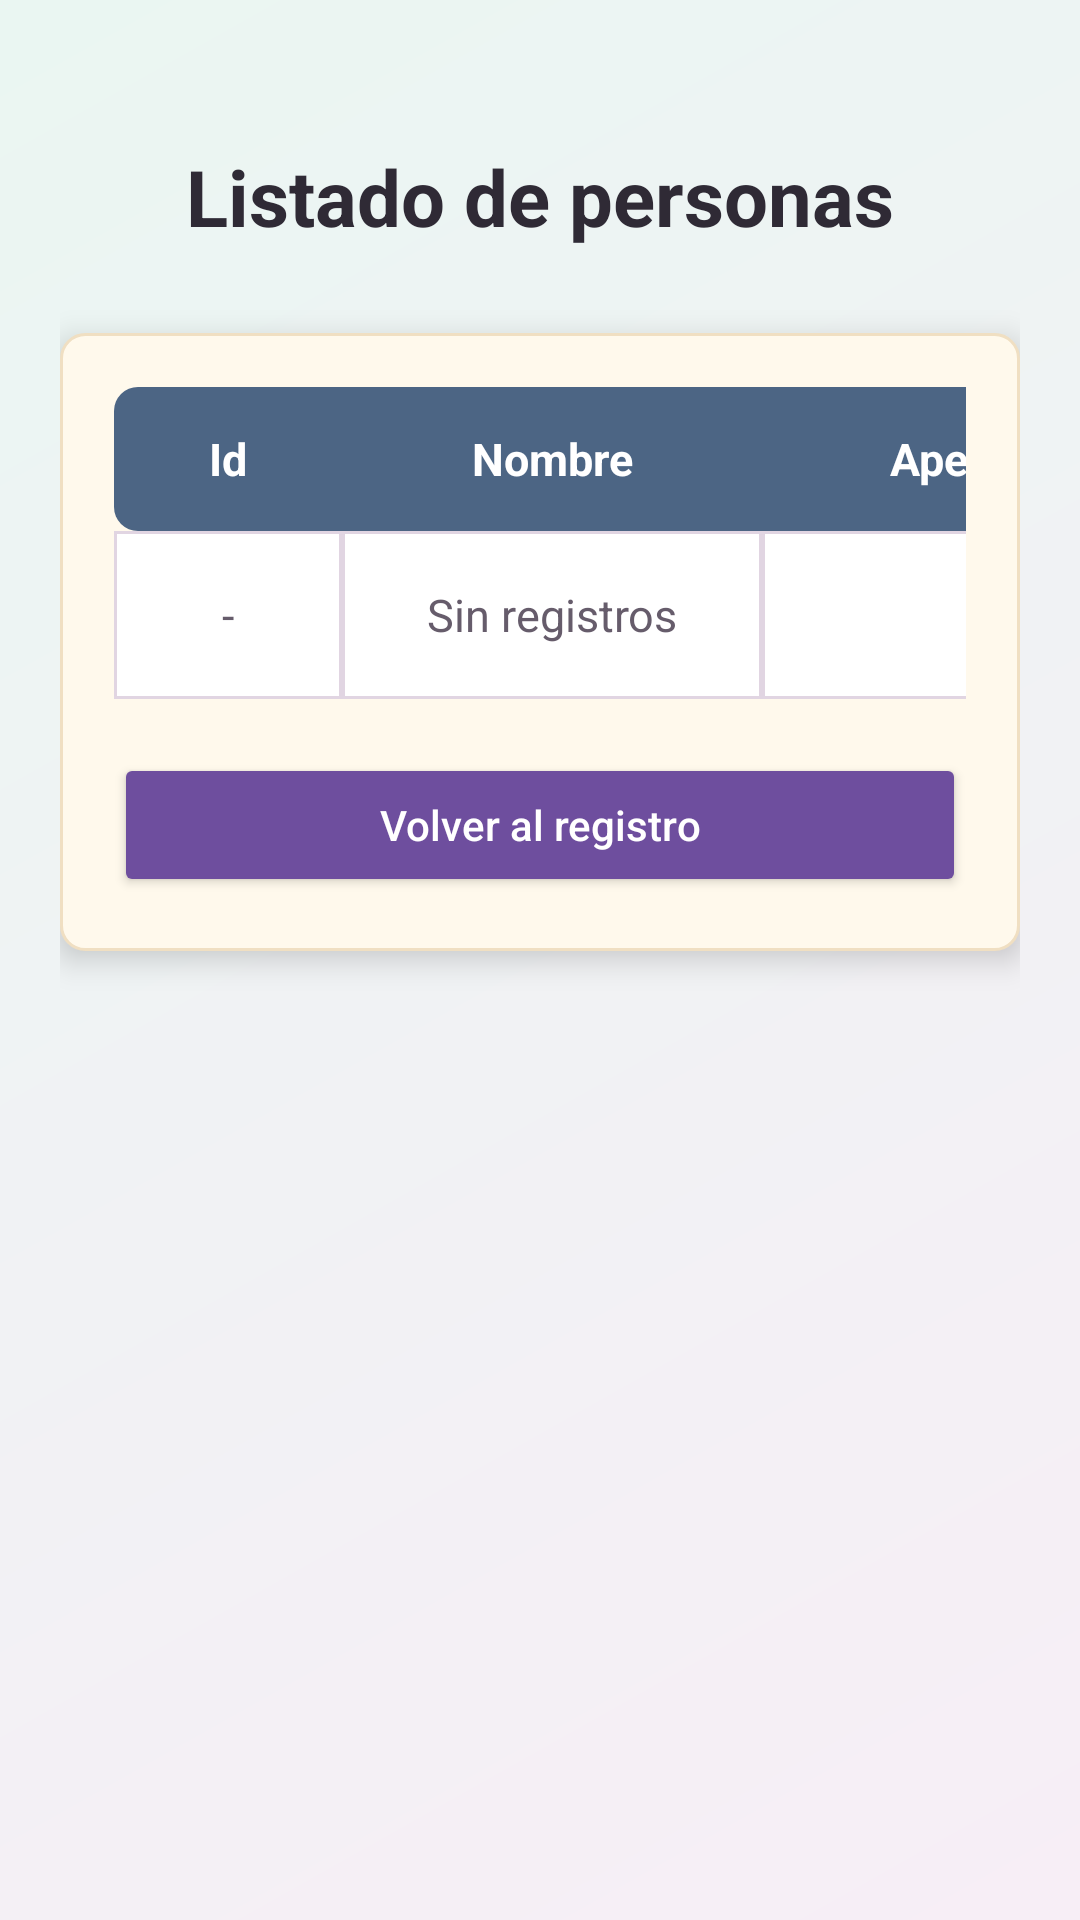

Produce the Android XML layout that renders to this screen, including the resource entries it uses.
<!-- AndroidManifest.xml: application theme Theme.Taller12P -->
<!-- res/layout/activity_main2.xml -->
<?xml version="1.0" encoding="utf-8"?>
<ScrollView xmlns:android="http://schemas.android.com/apk/res/android"
        xmlns:tools="http://schemas.android.com/tools"
        android:id="@+id/main"
        android:layout_width="match_parent"
        android:layout_height="match_parent"
        android:background="@drawable/registro_background"
        android:fillViewport="true"
        tools:context=".MainActivity2">

    <LinearLayout
            android:layout_width="match_parent"
            android:layout_height="wrap_content"
            android:gravity="center_horizontal"
            android:orientation="vertical"
            android:paddingStart="20dp"
            android:paddingTop="48dp"
            android:paddingEnd="20dp"
            android:paddingBottom="48dp">

        <TextView
                android:id="@+id/txtTituloListado"
                android:layout_width="match_parent"
                android:layout_height="wrap_content"
                android:gravity="center"
                android:text="Listado de personas"
                android:textColor="#2F2A35"
                android:textSize="26sp"
                android:textStyle="bold" />

        <LinearLayout
                android:id="@+id/contenedorListado"
                android:layout_width="match_parent"
                android:layout_height="wrap_content"
                android:layout_marginTop="28dp"
                android:background="@drawable/registro_card_background"
                android:elevation="6dp"
                android:orientation="vertical"
                android:padding="18dp">

            <HorizontalScrollView
                    android:layout_width="match_parent"
                    android:layout_height="wrap_content"
                    android:fillViewport="true"
                    android:scrollbars="none">

                <TableLayout
                        android:id="@+id/tablaPersonas"
                        android:layout_width="match_parent"
                        android:layout_height="wrap_content"
                        android:stretchColumns="1,2">

                    <TableRow
                            android:layout_width="match_parent"
                            android:layout_height="wrap_content"
                            android:background="@drawable/tabla_header_background">

                        <TextView
                                android:layout_width="76dp"
                                android:layout_height="48dp"
                                android:gravity="center"
                                android:text="Id"
                                android:textColor="@android:color/white"
                                android:textSize="15sp"
                                android:textStyle="bold" />

                        <TextView
                                android:layout_width="140dp"
                                android:layout_height="48dp"
                                android:gravity="center"
                                android:text="Nombre"
                                android:textColor="@android:color/white"
                                android:textSize="15sp"
                                android:textStyle="bold" />

                        <TextView
                                android:layout_width="140dp"
                                android:layout_height="48dp"
                                android:gravity="center"
                                android:text="Apellido"
                                android:textColor="@android:color/white"
                                android:textSize="15sp"
                                android:textStyle="bold" />
                    </TableRow>

                    <TableRow
                            android:id="@+id/filaPersonaVacia"
                            android:layout_width="match_parent"
                            android:layout_height="wrap_content">

                        <TextView
                                android:layout_width="76dp"
                                android:layout_height="56dp"
                                android:background="@drawable/tabla_cell_background"
                                android:gravity="center"
                                android:text="-"
                                android:textColor="#665C6B"
                                android:textSize="15sp"
                                android:id="@+id/tblistado" />

                        <TextView
                                android:id="@+id/celdaNombreVacia"
                                android:layout_width="140dp"
                                android:layout_height="56dp"
                                android:background="@drawable/tabla_cell_background"
                                android:gravity="center"
                                android:text="Sin registros"
                                android:textColor="#665C6B"
                                android:textSize="15sp" />

                        <TextView
                                android:id="@+id/celdaApellidoVacia"
                                android:layout_width="140dp"
                                android:layout_height="56dp"
                                android:background="@drawable/tabla_cell_background"
                                android:gravity="center"
                                android:text="-"
                                android:textColor="#665C6B"
                                android:textSize="15sp" />
                    </TableRow>
                </TableLayout>
            </HorizontalScrollView>

            <Button
                    android:id="@+id/btnVolverRegistro"
                    android:layout_width="match_parent"
                    android:layout_height="48dp"
                    android:layout_marginTop="18dp"
                    android:backgroundTint="#6E4E9E"
                    android:text="Volver al registro"
                    android:textAllCaps="false"
                    android:textColor="@android:color/white" />
        </LinearLayout>
    </LinearLayout>
</ScrollView>
<!-- resources referenced by this layout -->
<resources>
  <!-- drawable registro_background (drawable) -->
  <?xml version="1.0" encoding="utf-8"?>
  <shape xmlns:android="http://schemas.android.com/apk/res/android">
      <gradient
              android:angle="135"
              android:endColor="#EAF6F2"
              android:startColor="#F7EEF6"
              android:type="linear" />
  </shape>
  <!-- drawable registro_card_background (drawable) -->
  <?xml version="1.0" encoding="utf-8"?>
  <shape xmlns:android="http://schemas.android.com/apk/res/android">
      <solid android:color="#FFF9EC" />
      <corners android:radius="8dp" />
      <stroke
              android:width="1dp"
              android:color="#F0DFC2" />
  </shape>
  <!-- drawable tabla_cell_background (drawable) -->
  <?xml version="1.0" encoding="utf-8"?>
  <shape xmlns:android="http://schemas.android.com/apk/res/android">
      <solid android:color="#FFFFFF" />
      <stroke
              android:width="1dp"
              android:color="#E1D5E2" />
  </shape>
  <!-- drawable tabla_header_background (drawable) -->
  <?xml version="1.0" encoding="utf-8"?>
  <shape xmlns:android="http://schemas.android.com/apk/res/android">
      <solid android:color="#4C6584" />
      <corners android:radius="8dp" />
  </shape>
  <style name="Theme.Taller12P" parent="@android:style/Theme.Material.Light.NoActionBar">
          <item name="android:windowLightStatusBar">true</item>
          <item name="android:statusBarColor">@android:color/white</item>
          <item name="android:navigationBarColor">@android:color/white</item>
      </style>
</resources>
